Run: headless pygame with SDL's dummy video driver; simulated clock (each Clock.tick advances the game by its frame time, no real sleeping); random seed 0; keys injected as events and as key.get_pressed() state; no mouse input.
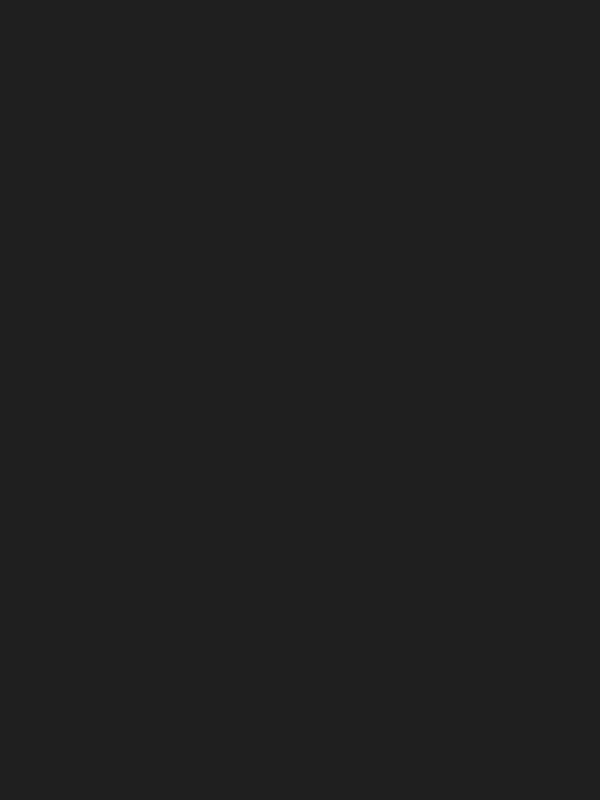
Frame 1 of 4 · flips 1–60 · no input
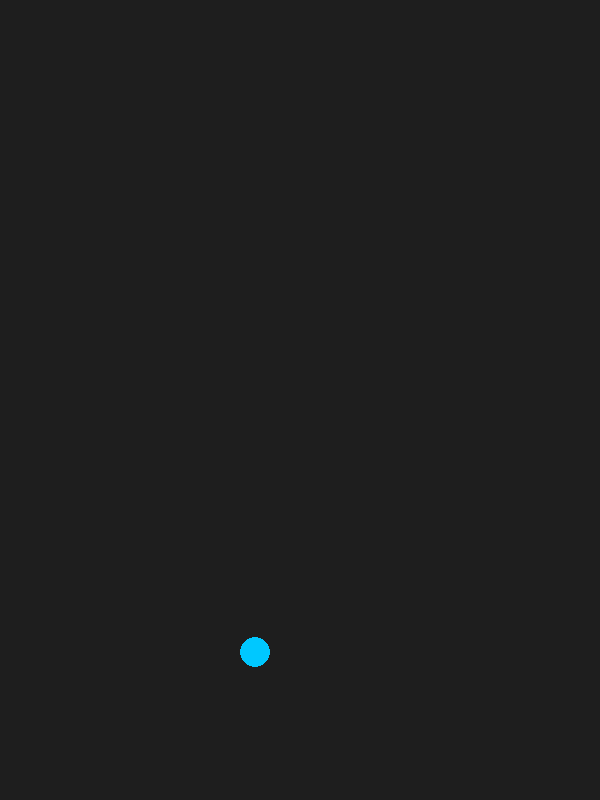
Frame 2 of 4 · flips 61–180 · tapped SPACE, RETURN · held RIGHT (→), D
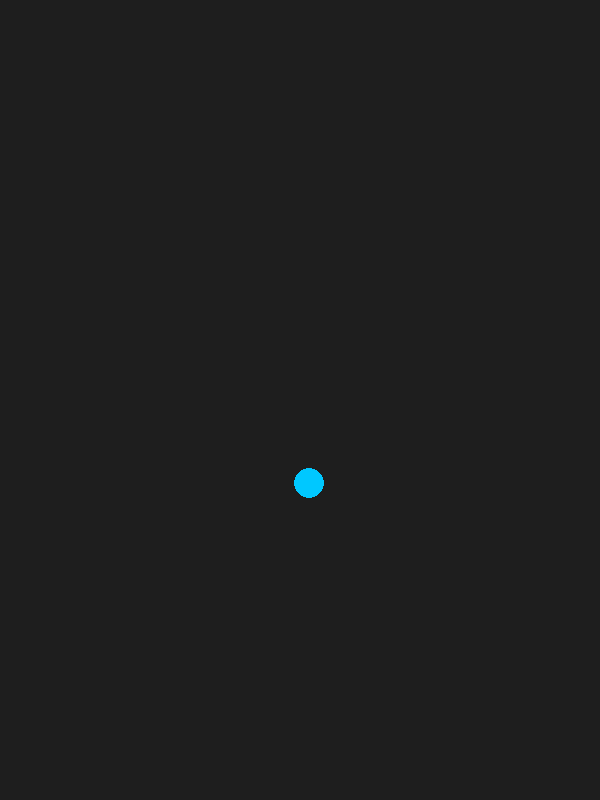
Frame 3 of 4 · flips 181–300 · held DOWN (↓), S
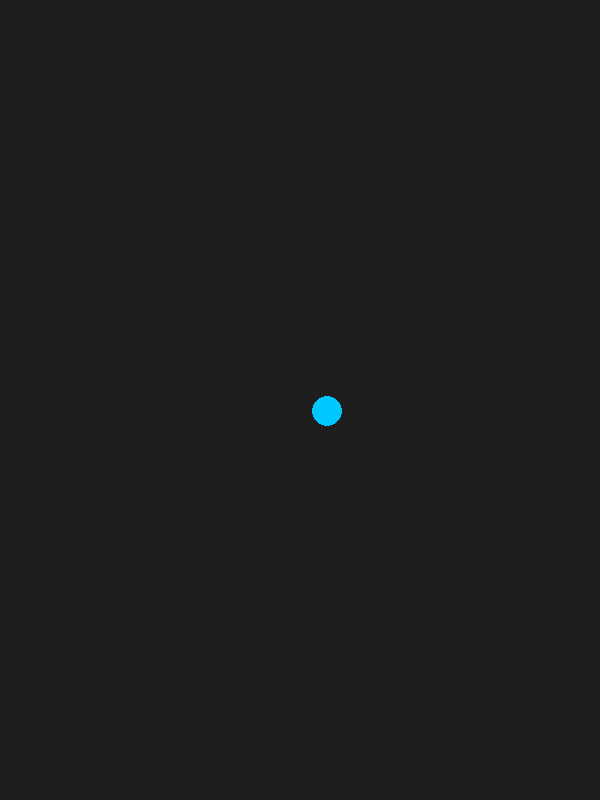
Frame 4 of 4 · flips 301–420 · held LEFT (←), A, UP (↑), W

The pygame program that drew these frames:

import pygame
import random


pygame.init()
screen = pygame.display.set_mode((600, 800))
clock = pygame.time.Clock()


balls = []
gravity = 0.5
spawn_timer = 0


running = True
while running:
   fps = clock.tick(60)
   spawn_timer += fps
   screen.fill((30, 30, 30))


   for event in pygame.event.get():
       if event.type == pygame.QUIT:
           running = False


   # spawn every 2 seconds
   if spawn_timer > 2000:
       side = random.choice(["left", "right"])


       if side == "left":
           balls.append([15, random.randint(50, 200), 6, -5])
       else:
           balls.append([585, random.randint(50, 200), -6, -5])


       spawn_timer = 0


   for ball in balls:
       ball[3] += gravity
       ball[0] += ball[2]
       ball[1] += ball[3]


       # bounce on floor
       if ball[1] > 785:
           ball[1] = 785
           ball[3] *= -0.8


       pygame.draw.circle(screen, (0, 200, 255),
                          (int(ball[0]), int(ball[1])), 15)


   pygame.display.flip()


pygame.quit()
